Run: headless pygame with SDL's dummy video driver; simulated clock (each Clock.tick advances the game by its frame time, no real sleeping); random seed 0; keys injected as events and as key.get_pressed() state; mouse plan: one left click at the window centre at the start of phase 2, then a move to the lower-right quarter at the start of phase 3.
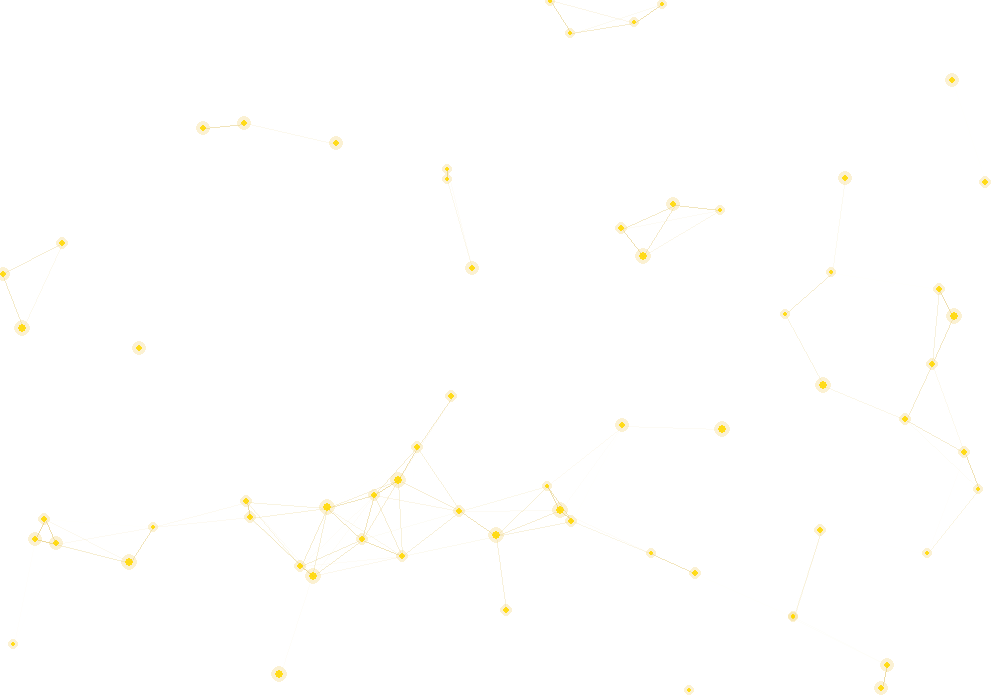
Frame 1 of 3 · flips 1–60 · no input
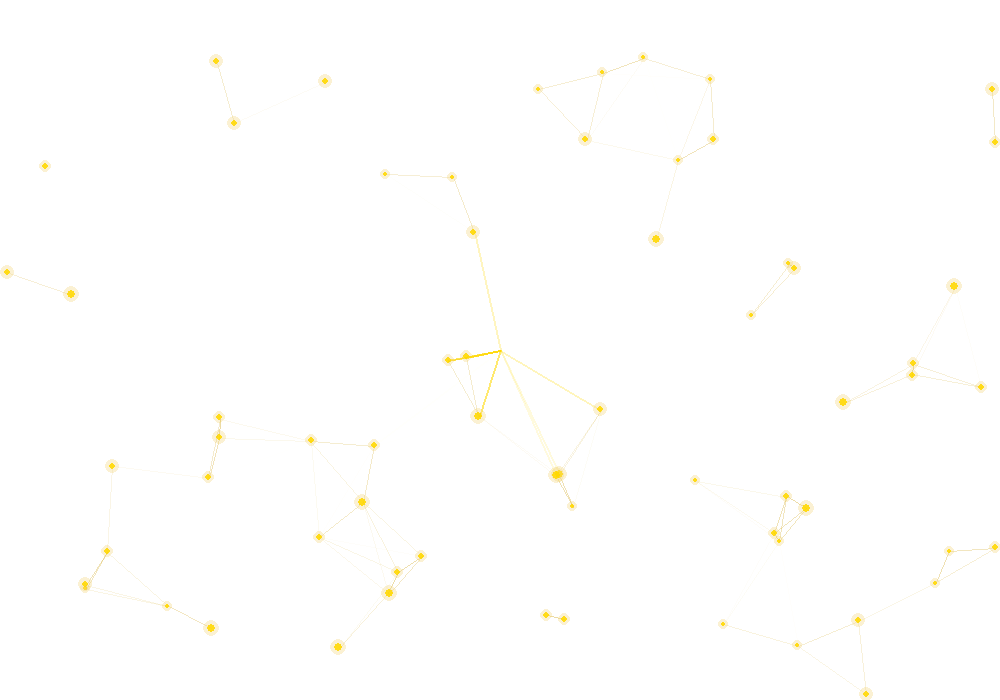
Frame 2 of 3 · flips 61–180 · clicked the window centre · tapped SPACE, RETURN · held RIGHT (→), D
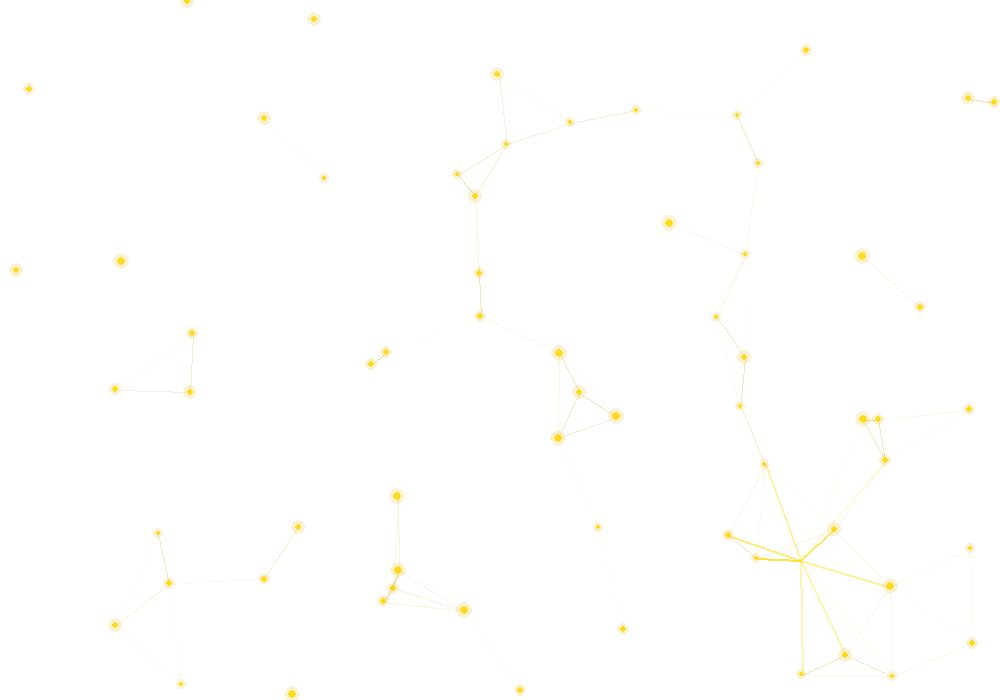
Frame 3 of 3 · flips 181–300 · moved the mouse to the lower-right quarter · held DOWN (↓), S

The pygame program that drew these frames:

import math
import random
import sys
import pygame

# Initialize Pygame
pygame.init()

# Screen Setup
WIDTH, HEIGHT = 1000, 700
screen = pygame.display.set_mode((WIDTH, HEIGHT))
pygame.display.set_caption("Modern Golden Constellation Grid")
clock = pygame.time.Clock()

# Colors
WHITE = (255, 255, 255)
GOLD_MAIN = (212, 175, 55)
GOLD_BRIGHT = (255, 215, 0)
GOLD_SOFT = (240, 210, 115)

# ----------------------------------------------------
# Node / Particle Class
# ----------------------------------------------------
class Node:
    def __init__(self):
        self.x = random.uniform(0, WIDTH)
        self.y = random.uniform(0, HEIGHT)
        self.radius = random.uniform(2.5, 4.5)
        self.vx = random.uniform(-0.8, 0.8)
        self.vy = random.uniform(-0.8, 0.8)
        self.base_color = GOLD_MAIN

    def update(self):
        self.x += self.vx
        self.y += self.vy

        # Bounce off edges smoothly
        if self.x <= 0 or self.x >= WIDTH:
            self.vx *= -1
        if self.y <= 0 or self.y >= HEIGHT:
            self.vy *= -1

    def draw(self, surface):
        s = pygame.Surface((int(self.radius * 4), int(self.radius * 4)), pygame.SRCALPHA)
        # Soft outer glow
        pygame.draw.circle(s, (*GOLD_SOFT, 80), (int(self.radius * 2), int(self.radius * 2)), int(self.radius * 2))
        # Solid center core
        pygame.draw.circle(s, (*GOLD_BRIGHT, 230), (int(self.radius * 2), int(self.radius * 2)), int(self.radius))
        surface.blit(s, (self.x - self.radius * 2, self.y - self.radius * 2))

# ----------------------------------------------------
# Click Explosion Spark Particle
# ----------------------------------------------------
class ClickSpark:
    def __init__(self, x, y):
        self.x = x
        self.y = y
        angle = random.uniform(0, math.pi * 2)
        speed = random.uniform(2, 6)
        self.vx = math.cos(angle) * speed
        self.vy = math.sin(angle) * speed
        self.radius = random.uniform(1.5, 3.0)
        self.alpha = 255
        self.decay = random.uniform(6, 12)

    def update(self):
        self.x += self.vx
        self.y += self.vy
        self.alpha -= self.decay

    def draw(self, surface):
        if self.alpha > 0:
            s = pygame.Surface((int(self.radius * 2), int(self.radius * 2)), pygame.SRCALPHA)
            pygame.draw.circle(s, (*GOLD_BRIGHT, int(self.alpha)), (int(self.radius), int(self.radius)), int(self.radius))
            surface.blit(s, (self.x - self.radius, self.y - self.radius))

# Setup Particles
nodes = [Node() for _ in range(65)]
sparks = []

# Main Loop
running = True
CONNECT_DISTANCE = 110
MOUSE_CONNECT_DIST = 160

while running:
    clock.tick(60)
    screen.fill(WHITE)

    mouse_x, mouse_y = pygame.mouse.get_pos()

    # Event handling
    for event in pygame.event.get():
        if event.type == pygame.QUIT:
            running = False
        elif event.type == pygame.MOUSEBUTTONDOWN:
            # Generate explosion sparks on click
            for _ in range(25):
                sparks.append(ClickSpark(mouse_x, mouse_y))

    # Update & Draw Nodes
    for i in range(len(nodes)):
        node_a = nodes[i]
        node_a.update()

        # Connect Node with Mouse Cursor
        dist_m = math.hypot(node_a.x - mouse_x, node_a.y - mouse_y)
        if dist_m < MOUSE_CONNECT_DIST:
            alpha = int(255 * (1 - (dist_m / MOUSE_CONNECT_DIST)))
            line_surface = pygame.Surface((WIDTH, HEIGHT), pygame.SRCALPHA)
            pygame.draw.line(line_surface, (*GOLD_BRIGHT, alpha), (node_a.x, node_a.y), (mouse_x, mouse_y), 2)
            screen.blit(line_surface, (0, 0))

        # Connect Nearby Nodes to each other
        for j in range(i + 1, len(nodes)):
            node_b = nodes[j]
            dist = math.hypot(node_a.x - node_b.x, node_a.y - node_b.y)

            if dist < CONNECT_DISTANCE:
                alpha = int(140 * (1 - (dist / CONNECT_DISTANCE)))
                line_surface = pygame.Surface((WIDTH, HEIGHT), pygame.SRCALPHA)
                pygame.draw.line(line_surface, (*GOLD_MAIN, alpha), (node_a.x, node_a.y), (node_b.x, node_b.y), 1)
                screen.blit(line_surface, (0, 0))

        node_a.draw(screen)

    # Update & Draw Click Sparks
    for spark in sparks[:]:
        spark.update()
        if spark.alpha <= 0:
            sparks.remove(spark)
        else:
            spark.draw(screen)

    pygame.display.flip()

pygame.quit()
sys.exit()
